Labelled photos from "Caribbean-and-Hawaii-Marine-Life-1", an image-classification folder in rjohnson279/Caribbean-and-Hawaiian-Marine-Reef-Life-Image-Classification. The possible labels are: cuttlefish, eagle ray, green sea turtle, reef triggerfish, stingray.

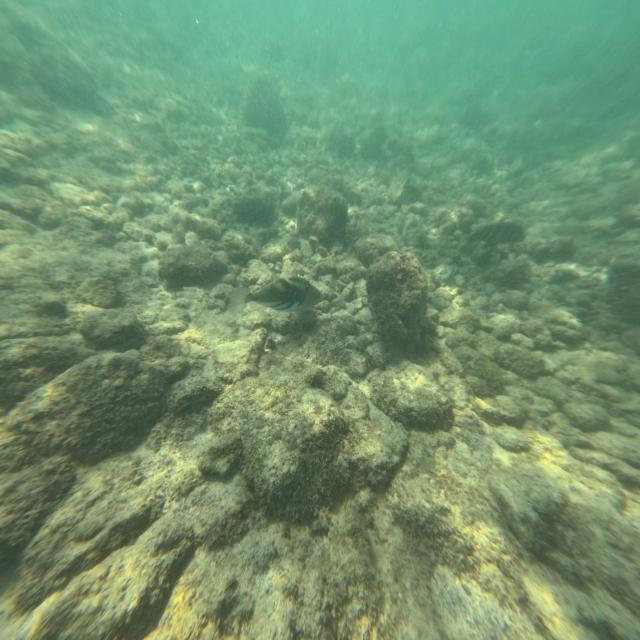
Label: reef triggerfish

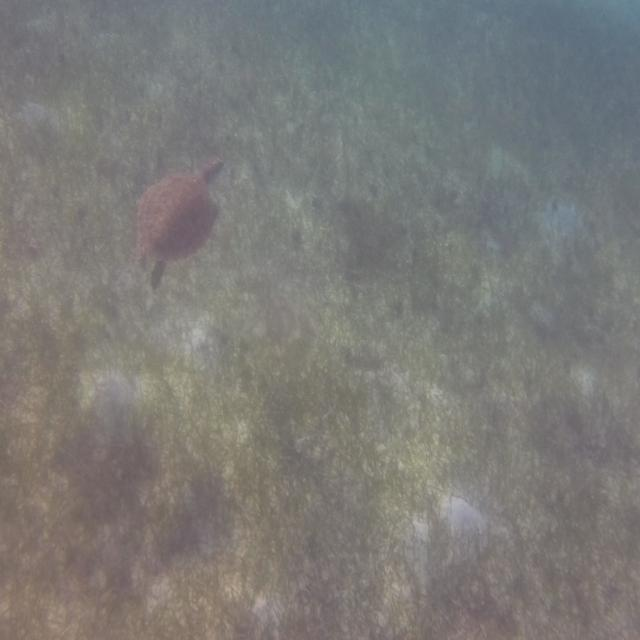
Label: green sea turtle

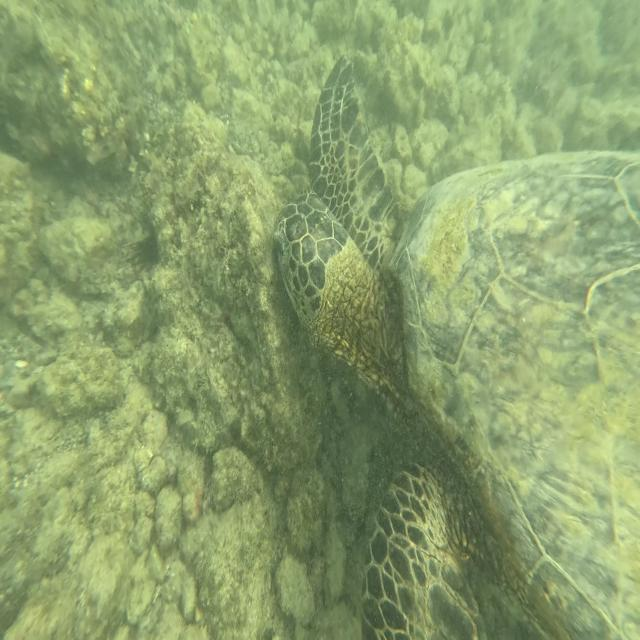
Label: green sea turtle

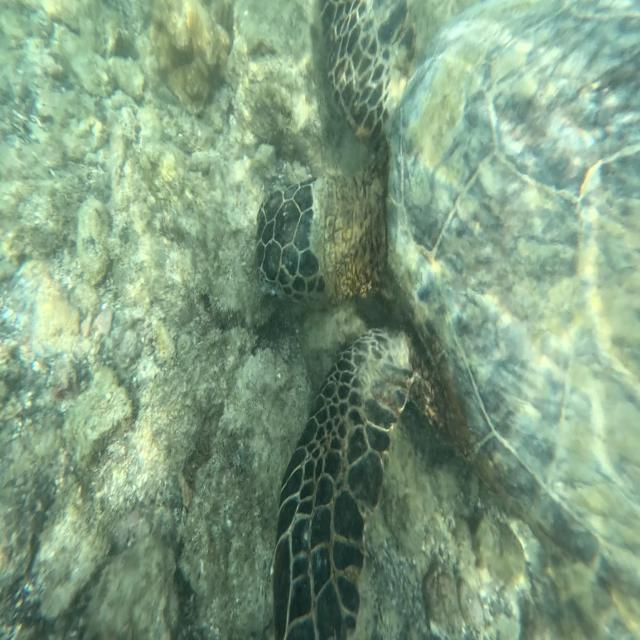
Label: green sea turtle

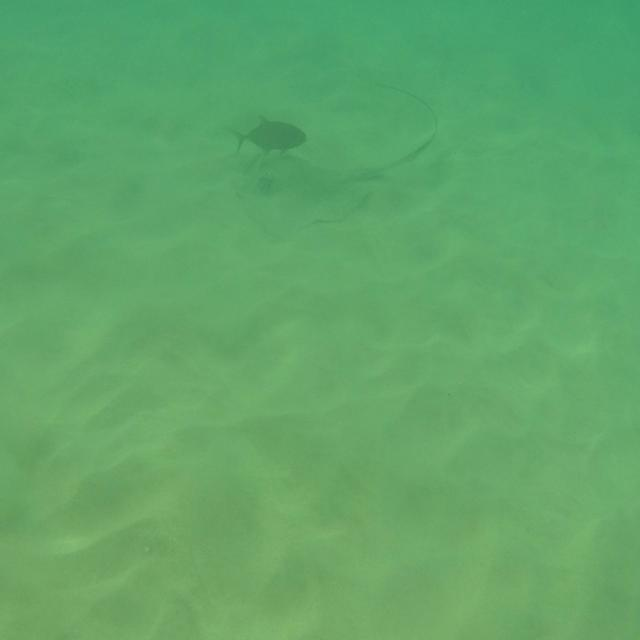
Label: stingray

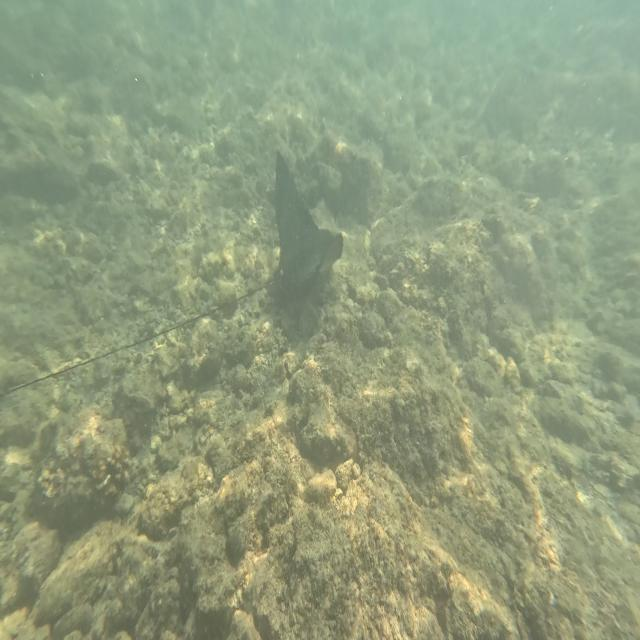
Label: eagle ray
